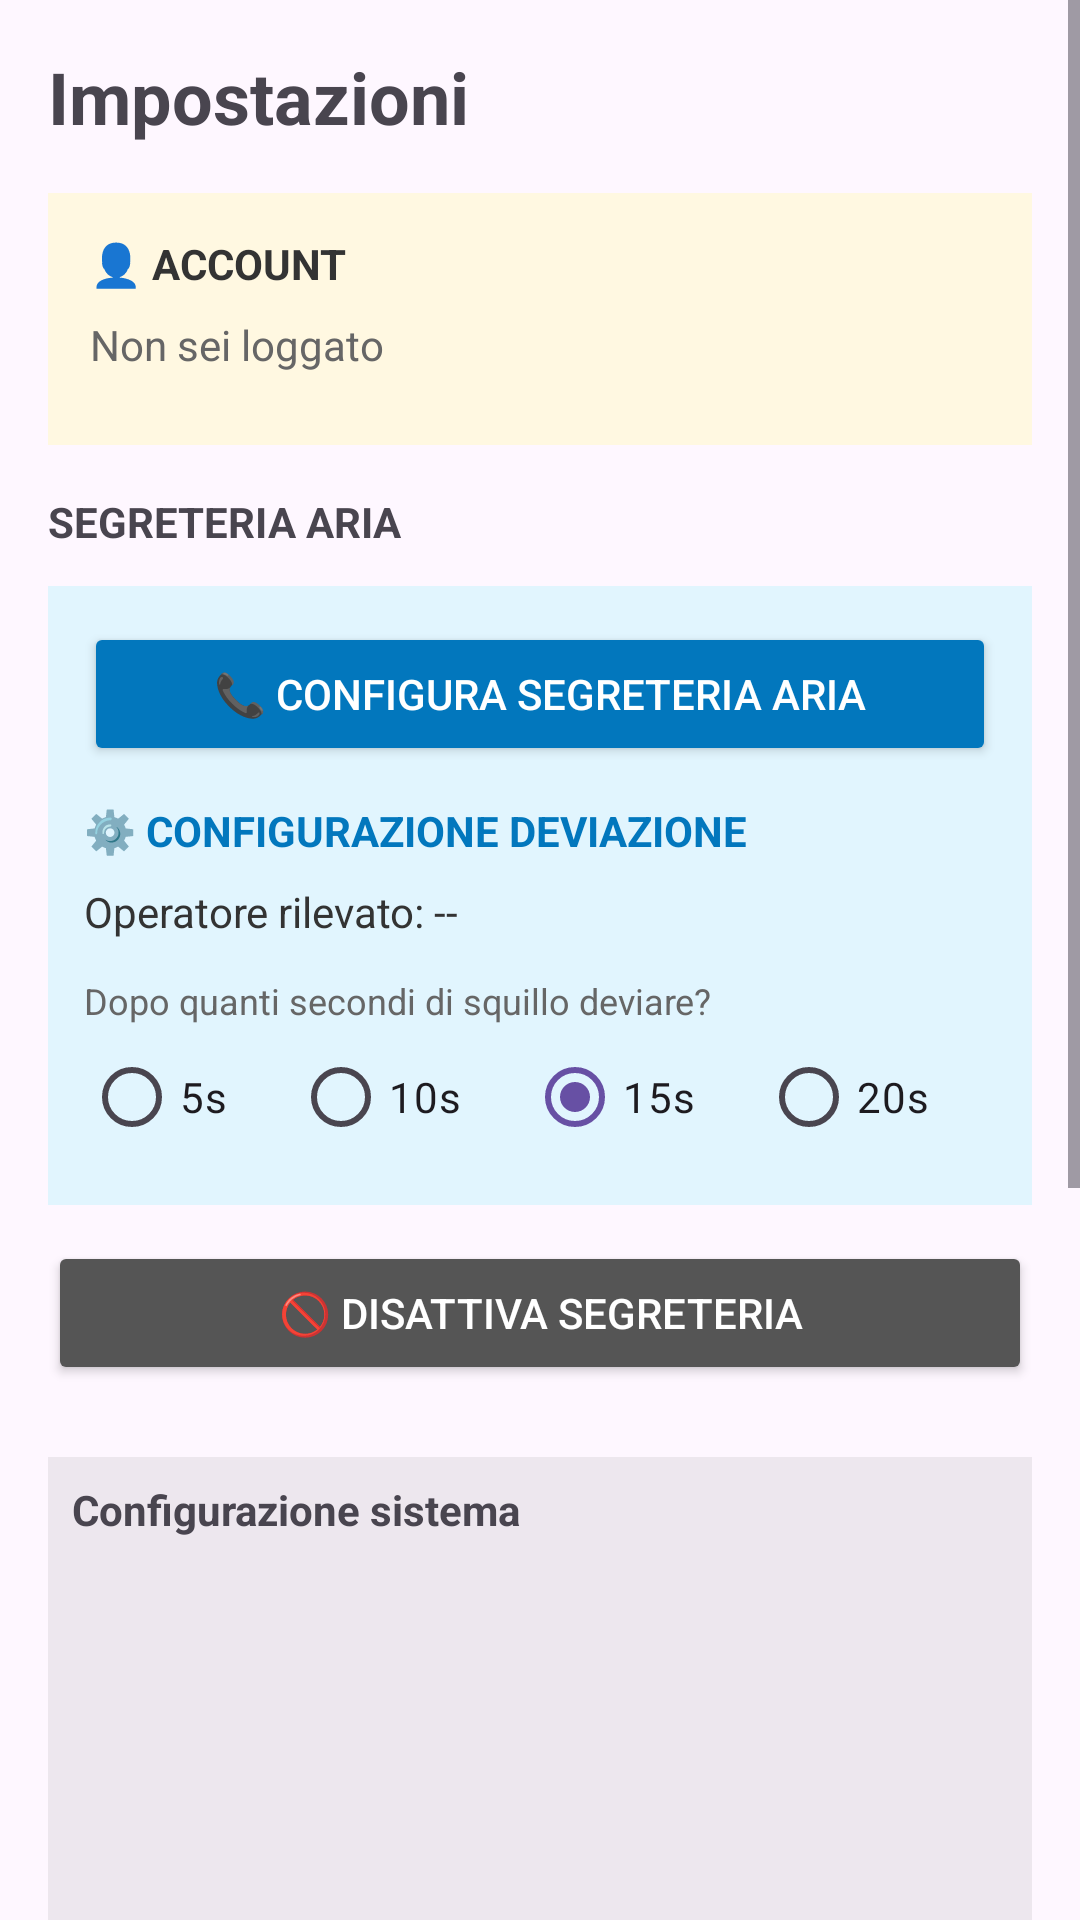

Android layout source for this screen:
<!-- AndroidManifest.xml: application theme Theme.StoppAI -->
<!-- res/layout/fragment_settings.xml -->
<?xml version="1.0" encoding="utf-8"?>
<ScrollView xmlns:android="http://schemas.android.com/apk/res/android"
    android:layout_width="match_parent"
    android:layout_height="match_parent"
    android:fillViewport="true">
    <LinearLayout 
        android:layout_width="match_parent"
        android:layout_height="wrap_content"
        android:orientation="vertical"
        android:padding="16dp">

        <TextView
            android:layout_width="match_parent"
            android:layout_height="wrap_content"
            android:text="Impostazioni"
            android:textSize="24sp"
            android:textStyle="bold"
            android:layout_marginBottom="16dp" />

        
        <LinearLayout
            android:layout_width="match_parent"
            android:layout_height="wrap_content"
            android:orientation="vertical"
            android:background="#FFF8E1"
            android:padding="14dp"
            android:layout_marginBottom="16dp">

            <TextView
                android:layout_width="match_parent"
                android:layout_height="wrap_content"
                android:text="👤 ACCOUNT"
                android:textStyle="bold"
                android:textColor="#333333"
                android:layout_marginBottom="8dp"/>

            <TextView
                android:id="@+id/txt_account_status"
                android:layout_width="match_parent"
                android:layout_height="wrap_content"
                android:text="Non sei loggato"
                android:textSize="14sp"
                android:textColor="#666666"
                android:layout_marginBottom="10dp"/>

            <Button
                android:id="@+id/btn_account_login"
                android:layout_width="match_parent"
                android:layout_height="wrap_content"
                android:text="🔐 Accedi"
                android:textColor="#FFFFFF"
                android:backgroundTint="#4CAF50"
                android:visibility="gone" />

            <Button
                android:id="@+id/btn_account_logout"
                android:layout_width="match_parent"
                android:layout_height="wrap_content"
                android:text="🚪 Esci dall'account"
                android:textColor="#FFFFFF"
                android:backgroundTint="#E53935"
                android:visibility="gone" />
        </LinearLayout>

        <TextView
            android:layout_width="match_parent"
            android:layout_height="wrap_content"
            android:text="SEGRETERIA ARIA"
            android:textStyle="bold"
            android:layout_marginBottom="12dp"/>

        
        <LinearLayout
            android:layout_width="match_parent"
            android:layout_height="wrap_content"
            android:orientation="vertical"
            android:background="#E1F5FE"
            android:padding="12dp"
            android:layout_marginBottom="12dp">

            <Button
                android:id="@+id/ID_SETT_BTN_CONFIG_USSD"
                android:layout_width="match_parent"
                android:layout_height="wrap_content"
                android:text="📞 CONFIGURA SEGRETERIA ARIA"
                android:backgroundTint="#0277BD"
                android:textColor="#FFFFFF"
                android:layout_marginBottom="12dp" />

            <TextView
                android:layout_width="match_parent"
                android:layout_height="wrap_content"
                android:text="⚙️ CONFIGURAZIONE DEVIAZIONE"
                android:textStyle="bold"
                android:textColor="#0277BD"
                android:layout_marginBottom="8dp"/>

            <TextView
                android:id="@+id/ID_SETT_OPERATORE"
                android:layout_width="match_parent"
                android:layout_height="wrap_content"
                android:text="Operatore rilevato: --"
                android:textSize="14sp"
                android:textColor="#333333"
                android:layout_marginBottom="12dp" />

            <TextView
                android:layout_width="match_parent"
                android:layout_height="wrap_content"
                android:text="Dopo quanti secondi di squillo deviare?"
                android:textSize="12sp"
                android:textColor="#666666" />

            <RadioGroup
                android:id="@+id/ID_SETT_SEC_GROUP"
                android:layout_width="match_parent"
                android:layout_height="wrap_content"
                android:orientation="horizontal">
                <RadioButton android:id="@+id/ID_SETT_SEC_5" android:layout_width="wrap_content" android:layout_height="wrap_content" android:text="5s" android:layout_weight="1"/>
                <RadioButton android:id="@+id/ID_SETT_SEC_10" android:layout_width="wrap_content" android:layout_height="wrap_content" android:text="10s" android:layout_weight="1"/>
                <RadioButton android:id="@+id/ID_SETT_SEC_15" android:layout_width="wrap_content" android:layout_height="wrap_content" android:text="15s" android:layout_weight="1" android:checked="true"/>
                <RadioButton android:id="@+id/ID_SETT_SEC_20" android:layout_width="wrap_content" android:layout_height="wrap_content" android:text="20s" android:layout_weight="1"/>
            </RadioGroup>
        </LinearLayout>

        <Button
            android:id="@+id/ID_HOME_006"
            android:layout_width="match_parent"
            android:layout_height="wrap_content"
            android:text="🚫 Disattiva segreteria"
            android:textColor="#FFFFFF"
            android:backgroundTint="#555555"
            android:layout_marginBottom="24dp" />

        <LinearLayout
            android:layout_width="match_parent"
            android:layout_height="wrap_content"
            android:orientation="vertical"
            android:background="#11000000"
            android:padding="8dp"
            android:layout_marginBottom="16dp">
            
            <TextView
                android:layout_width="match_parent"
                android:layout_height="wrap_content"
                android:text="Configurazione sistema"
                android:textStyle="bold"
                android:layout_marginBottom="8dp"/>
                
            <TextView android:id="@+id/ID_PERM_001" android:layout_width="match_parent" android:layout_height="wrap_content" android:textSize="16sp" android:padding="4dp"/>
            <TextView android:id="@+id/ID_PERM_002" android:layout_width="match_parent" android:layout_height="wrap_content" android:textSize="16sp" android:padding="4dp"/>
            <TextView android:id="@+id/ID_PERM_003" android:layout_width="match_parent" android:layout_height="wrap_content" android:textSize="16sp" android:padding="4dp"/>
            <TextView android:id="@+id/ID_PERM_004" android:layout_width="match_parent" android:layout_height="wrap_content" android:textSize="16sp" android:padding="4dp"/>
            <TextView android:id="@+id/ID_PERM_005" android:layout_width="match_parent" android:layout_height="wrap_content" android:textSize="16sp" android:padding="4dp"/>
            <TextView android:id="@+id/ID_PERM_007" android:layout_width="match_parent" android:layout_height="wrap_content" android:textSize="16sp" android:padding="4dp"/>
            
            <View android:layout_width="match_parent" android:layout_height="8dp" />
            
            <TextView android:id="@+id/ID_PERM_006" android:layout_width="match_parent" android:layout_height="wrap_content" android:textSize="16sp" android:padding="4dp" android:text="🔴 Rubrica in caricamento..."/>
            <ProgressBar 
                android:id="@+id/ID_SETT_RUB_PROGRESS"
                style="@android:style/Widget.ProgressBar.Horizontal"
                android:layout_width="match_parent"
                android:layout_height="wrap_content"
                android:layout_marginHorizontal="6dp"
                android:visibility="gone" />
        </LinearLayout>
        
        <View android:layout_width="match_parent" android:layout_height="1dp" android:background="#EEEEEE" android:layout_marginVertical="16dp" />
        
        <TextView
            android:layout_width="match_parent"
            android:layout_height="wrap_content"
            android:text="🔊 Audio"
            android:textStyle="bold"
            android:layout_marginBottom="12dp"/>
            
        <TextView
            android:layout_width="match_parent"
            android:layout_height="wrap_content"
            android:text="Volume suoneria"
            android:textSize="14sp"
            android:textColor="#666666" />
            
        <LinearLayout
            android:layout_width="match_parent"
            android:layout_height="wrap_content"
            android:orientation="horizontal"
            android:gravity="center_vertical"
            android:paddingVertical="8dp">
            
            <TextView
                android:id="@+id/ID_SETT_VOL_MINUS"
                android:layout_width="40dp"
                android:layout_height="40dp"
                android:text="−"
                android:textSize="24sp"
                android:gravity="center"
                android:background="?attr/selectableItemBackgroundBorderless" />
                
            <SeekBar
                android:id="@+id/ID_SETT_VOL_SEEK"
                android:layout_width="0dp"
                android:layout_height="wrap_content"
                android:layout_weight="1"
                android:max="15" />
                
            <TextView
                android:id="@+id/ID_SETT_VOL_PLUS"
                android:layout_width="40dp"
                android:layout_height="40dp"
                android:text="+"
                android:textSize="24sp"
                android:gravity="center"
                android:background="?attr/selectableItemBackgroundBorderless" />
        </LinearLayout>
        
        <TextView
            android:id="@+id/ID_SETT_VOL_VAL"
            android:layout_width="match_parent"
            android:layout_height="wrap_content"
            android:text="12 / 15"
            android:textSize="16sp"
            android:textStyle="bold"
            android:gravity="center"
            android:layout_marginBottom="16dp" />
            
        <View android:layout_width="match_parent" android:layout_height="1dp" android:background="#EEEEEE" android:layout_marginBottom="16dp" />

        <Button
            android:id="@+id/ID_SETT_001"
            android:layout_width="match_parent"
            android:layout_height="wrap_content"
            android:text="🔄 Ripristina valori default"
            android:textColor="#FFFFFF"
            android:backgroundTint="#888888"
            android:layout_marginTop="16dp" />

    </LinearLayout>
</ScrollView>
<!-- resources referenced by this layout -->
<resources>
  <style name="Theme.StoppAI" parent="Theme.Material3.Light.NoActionBar">
      </style>
</resources>
